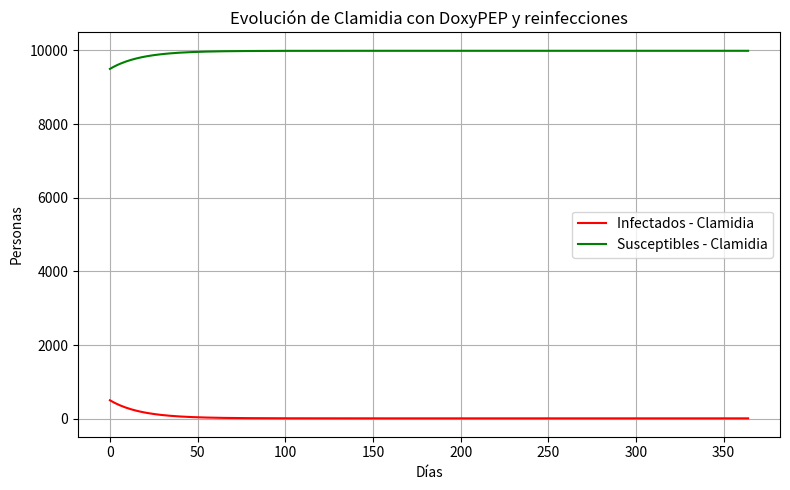
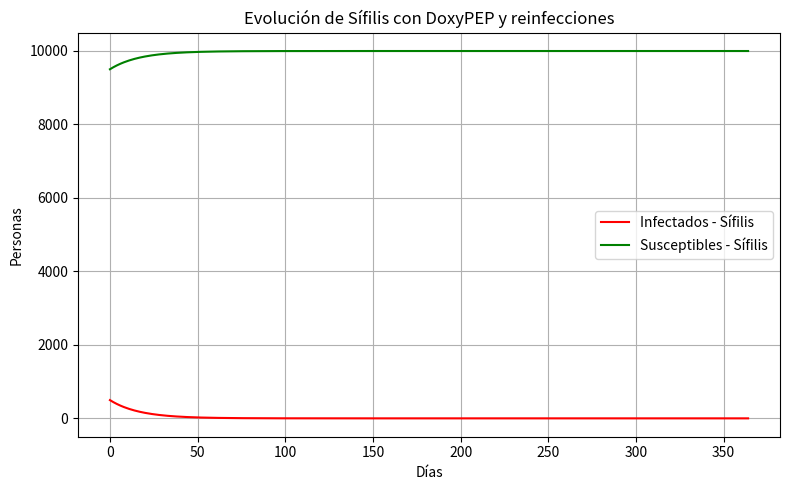
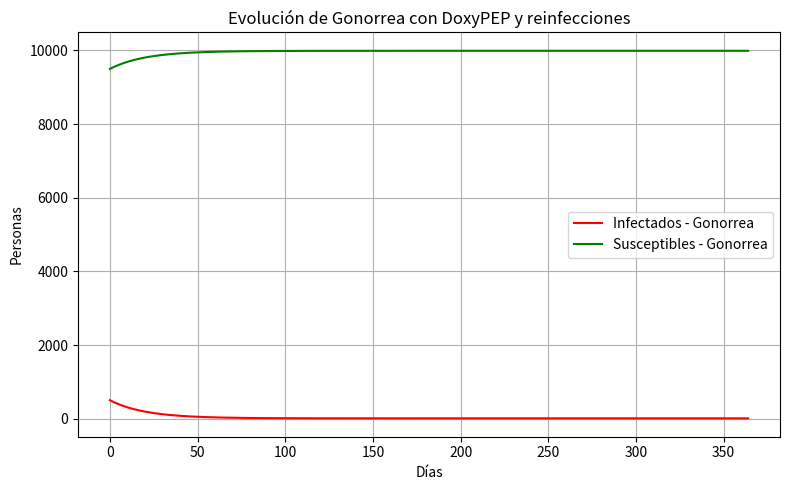

Python code for these plots, in order:
import numpy as np
import matplotlib.pyplot as plt
import pandas as pd

# ---------------------------
# PARÁMETROS GENERALES
# ---------------------------
N = 10000               # Tamaño poblacional
I0 = 500                # Infectados iniciales
S0 = N - I0             # Susceptibles iniciales
days = 365              # Duración de la simulación (1 año)
t = np.arange(0, days)  # Vector de tiempo

# Contactos y transmisión
contact_rate = 0.5  # contactos sexuales por persona y día

# Tasa de curación (1/duración media en días)
gamma = 1 / 14

# Eficacia de DoxyPEP por ITS
efficacies = {
    'clamidia': 0.85,
    'sífilis': 0.80,
    'gonorrea': 0.50
}

# Probabilidad de transmisión por ITS (por contacto)
transmission_probs = {
    'clamidia': 0.05,
    'sífilis': 0.04,
    'gonorrea': 0.06
}

# Reinfecciones externas diarias
external_infections = {
    'clamidia': 0.5,
    'sífilis': 0.2,
    'gonorrea': 0.4
}

# Parámetros de DoxyPEP
coverage = 0.5     # Proporción con acceso
adherence = 0.8    # Proporción que lo toma correctamente

# ---------------------------
# SIMULACIÓN PARA CADA ITS
# ---------------------------
results = {}

for disease in transmission_probs:
    S = np.zeros(days)
    I = np.zeros(days)
    S[0] = S0
    I[0] = I0

    # Tasa de transmisión ajustada por eficacia, cobertura y adherencia
    beta = (contact_rate * transmission_probs[disease]) / N
    effective_beta = beta * (1 - efficacies[disease] * coverage * adherence)

    for i in range(1, days):
        new_infections = effective_beta * S[i-1] * I[i-1] + external_infections[disease]
        recoveries = gamma * I[i-1]

        S[i] = S[i-1] - new_infections + recoveries
        I[i] = I[i-1] + new_infections - recoveries

        # Evitar valores negativos
        S[i] = max(S[i], 0)
        I[i] = max(I[i], 0)

    results[disease] = {
        'S': S,
        'I': I
    }

# ---------------------------
# GRÁFICOS
# ---------------------------
for disease in results:
    plt.figure(figsize=(8, 5))
    plt.plot(t, results[disease]['I'], label=f'Infectados - {disease.capitalize()}', color='red')
    plt.plot(t, results[disease]['S'], label=f'Susceptibles - {disease.capitalize()}', color='green')
    plt.title(f'Evolución de {disease.capitalize()} con DoxyPEP y reinfecciones')
    plt.xlabel('Días')
    plt.ylabel('Personas')
    plt.grid(True)
    plt.legend()
    plt.tight_layout()
    plt.show()

# ---------------------------
# TABLA RESUMEN FINAL
# ---------------------------
summary_data = {
    'ITS': [],
    'Infectados al inicio': [],
    'Infectados al final': []
}

for disease in results:
    summary_data['ITS'].append(disease)
    summary_data['Infectados al inicio'].append(int(results[disease]['I'][0]))
    summary_data['Infectados al final'].append(int(results[disease]['I'][-1]))

summary_df = pd.DataFrame(summary_data)
print("\nResumen final de la simulación:")
print(summary_df)


